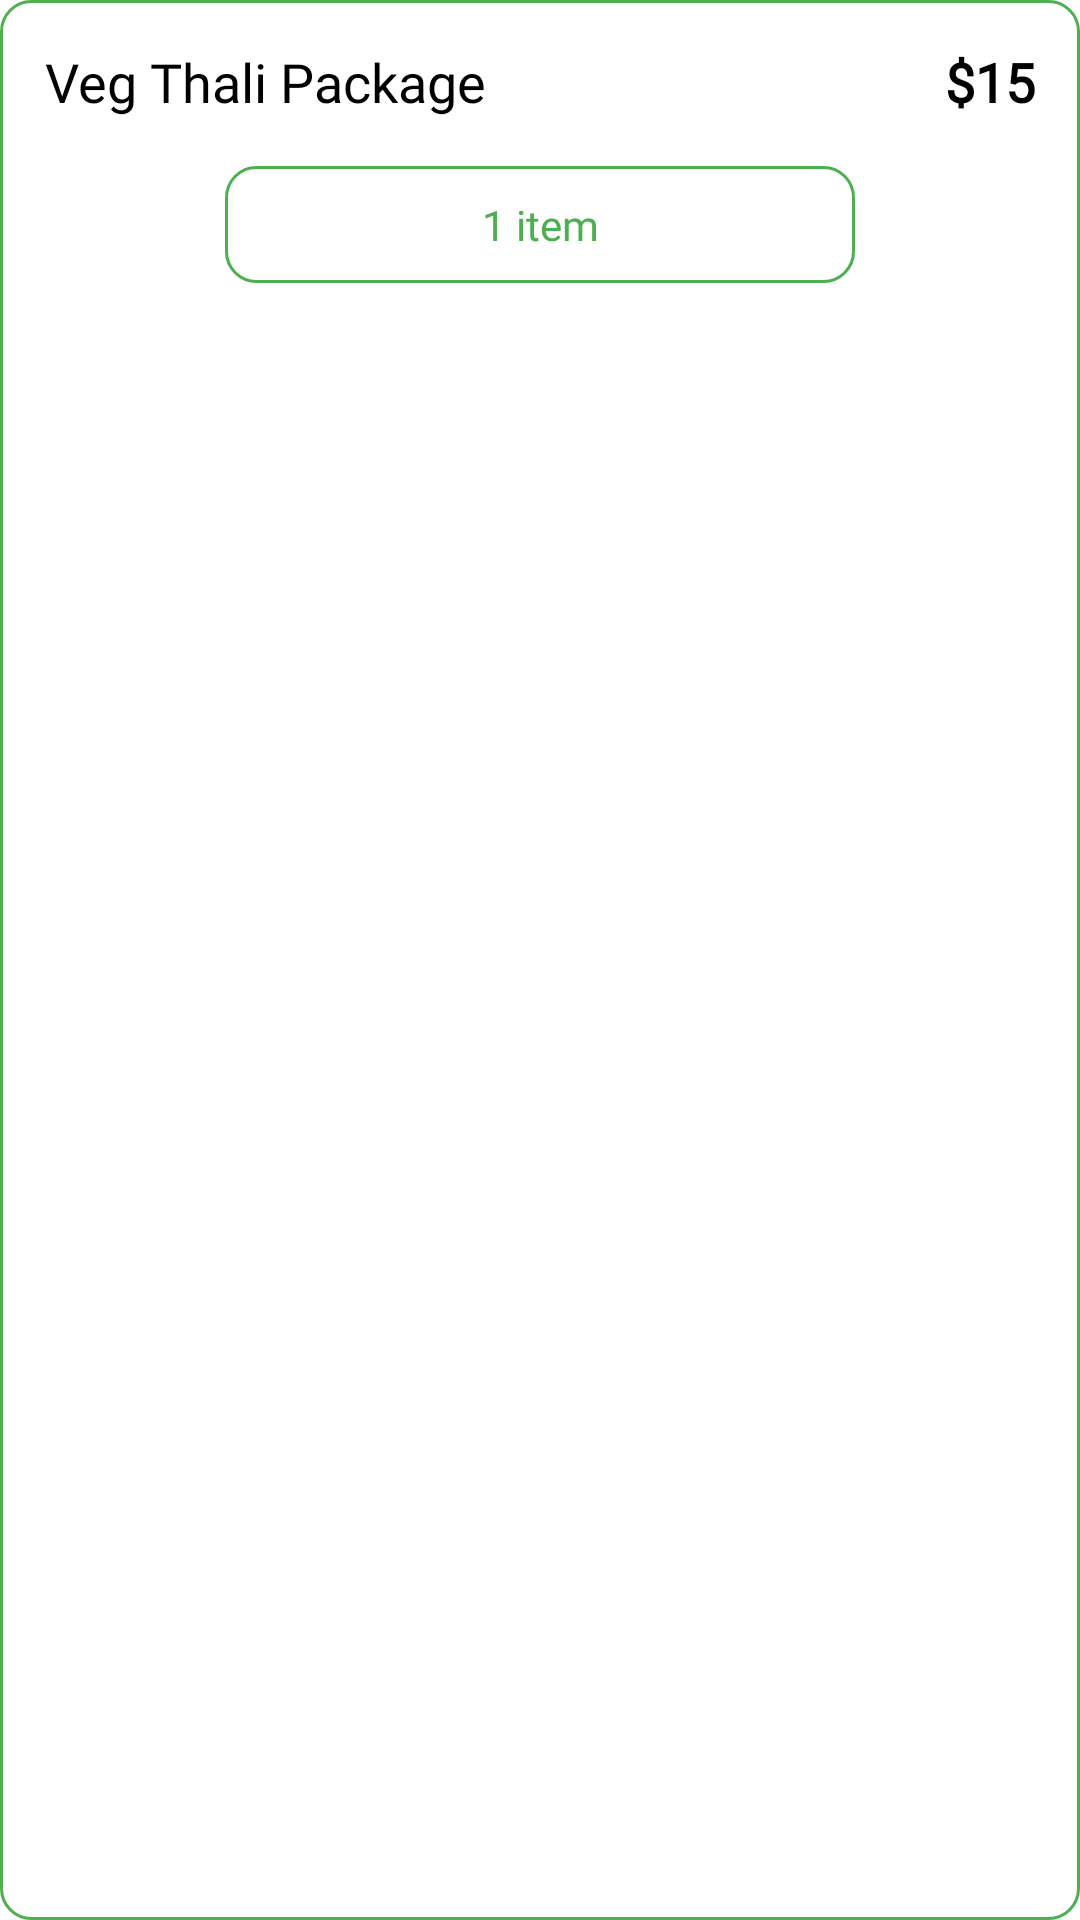

Produce the Android XML layout that renders to this screen, including the resource entries it uses.
<!-- AndroidManifest.xml: application theme Theme.TiffinServiceApplication -->
<!-- res/layout/viewholder_order_summary_item.xml -->
<?xml version="1.0" encoding="utf-8"?>
<androidx.constraintlayout.widget.ConstraintLayout xmlns:android="http://schemas.android.com/apk/res/android"
    android:layout_width="match_parent"
    android:layout_height="wrap_content"
    xmlns:app="http://schemas.android.com/apk/res-auto"
    android:background="@drawable/rectangle_border"
    android:padding="15dp"
    android:layout_marginTop="10dp">


    <TextView
        android:layout_width="0dp"
        android:layout_height="wrap_content"
        android:text="Veg Thali Package"
        android:id="@+id/tv_menu_name"
        android:textSize="18sp"
        android:textColor="@color/black"
        android:fontFamily="@font/poppins_font_family"
        android:textFontWeight="300"
        android:paddingEnd="10dp"
        app:layout_constraintEnd_toStartOf="@id/tv_price"
        app:layout_constraintStart_toStartOf="parent"
        app:layout_constraintTop_toTopOf="parent"/>

    <TextView
        android:layout_width="wrap_content"
        android:layout_height="wrap_content"
        android:text="$15"
        android:id="@+id/tv_price"
        android:textSize="18sp"
        android:fontFamily="@font/poppins_font_family"
        android:textFontWeight="600"
        android:textColor="@color/black"
        app:layout_constraintEnd_toEndOf="parent"
        app:layout_constraintTop_toTopOf="parent"
        />

    <TextView
        android:id="@+id/tv_reduce"
        android:layout_width="50dp"
        android:layout_height="50dp"
        android:background="@drawable/round_button"
        android:textColor="@color/white"
        android:textSize="20dp"
        android:gravity="center"
        android:textAlignment="center"
        android:text="-"
        android:layout_marginTop="10dp"
        app:layout_constraintTop_toBottomOf="@id/tv_menu_name"
        app:layout_constraintStart_toStartOf="parent"/>

    <TextView
        android:id="@+id/tv_quantity"
        android:layout_width="0dp"
        android:layout_height="wrap_content"
        android:text="1 item"
        android:textColor="@color/primary"
        android:gravity="center"
        android:padding="10dp"
        android:layout_marginHorizontal="10dp"
        android:layout_marginTop="16dp"
        app:layout_constraintVertical_bias="1"
        android:background="@drawable/rectangle_border"
        app:layout_constraintTop_toBottomOf="@id/tv_menu_name"
        app:layout_constraintStart_toEndOf="@id/tv_reduce"
        app:layout_constraintEnd_toStartOf="@id/tv_add"

        />

    <TextView
        android:id="@+id/tv_add"
        android:layout_width="50dp"
        android:layout_height="50dp"
        android:background="@drawable/round_button"
        android:textColor="@color/white"
        android:textSize="20dp"
        android:gravity="center"
        android:textAlignment="center"
        android:text="+"
        android:layout_marginTop="10dp"
        app:layout_constraintTop_toBottomOf="@id/tv_menu_name"
        app:layout_constraintEnd_toEndOf="parent"/>



</androidx.constraintlayout.widget.ConstraintLayout>
<!-- resources referenced by this layout -->
<resources>
  <color name="black">#FF000000</color>
  <color name="primary">#4CAF50</color>
  <color name="white">#FFFFFFFF</color>
  <!-- drawable rectangle_border (drawable) -->
  <?xml version="1.0" encoding="utf-8"?>
  <shape xmlns:android="http://schemas.android.com/apk/res/android" android:shape="rectangle" >
      <solid android:color="@android:color/white" />
      <stroke android:width="1dp" android:color="@color/primary"/>
      <corners android:radius="10dp"/>
  </shape>
  <style name="Theme.TiffinServiceApplication" parent="Theme.MaterialComponents.DayNight.NoActionBar">
          
          <item name="colorPrimary">@color/white</item>
  
          <item name="colorOnPrimary">@color/black</item>
          <item name="android:windowLightStatusBar">true</item>
  
  
          
          <item name="colorSecondary">@color/primary</item>
  
          <item name="colorOnSecondary">@color/black</item>
          
          <item name="android:statusBarColor" tools:targetApi="l">@color/white</item>
          
          <item name="fontFamily">@font/poppins_font_family</item>
      </style>
</resources>
